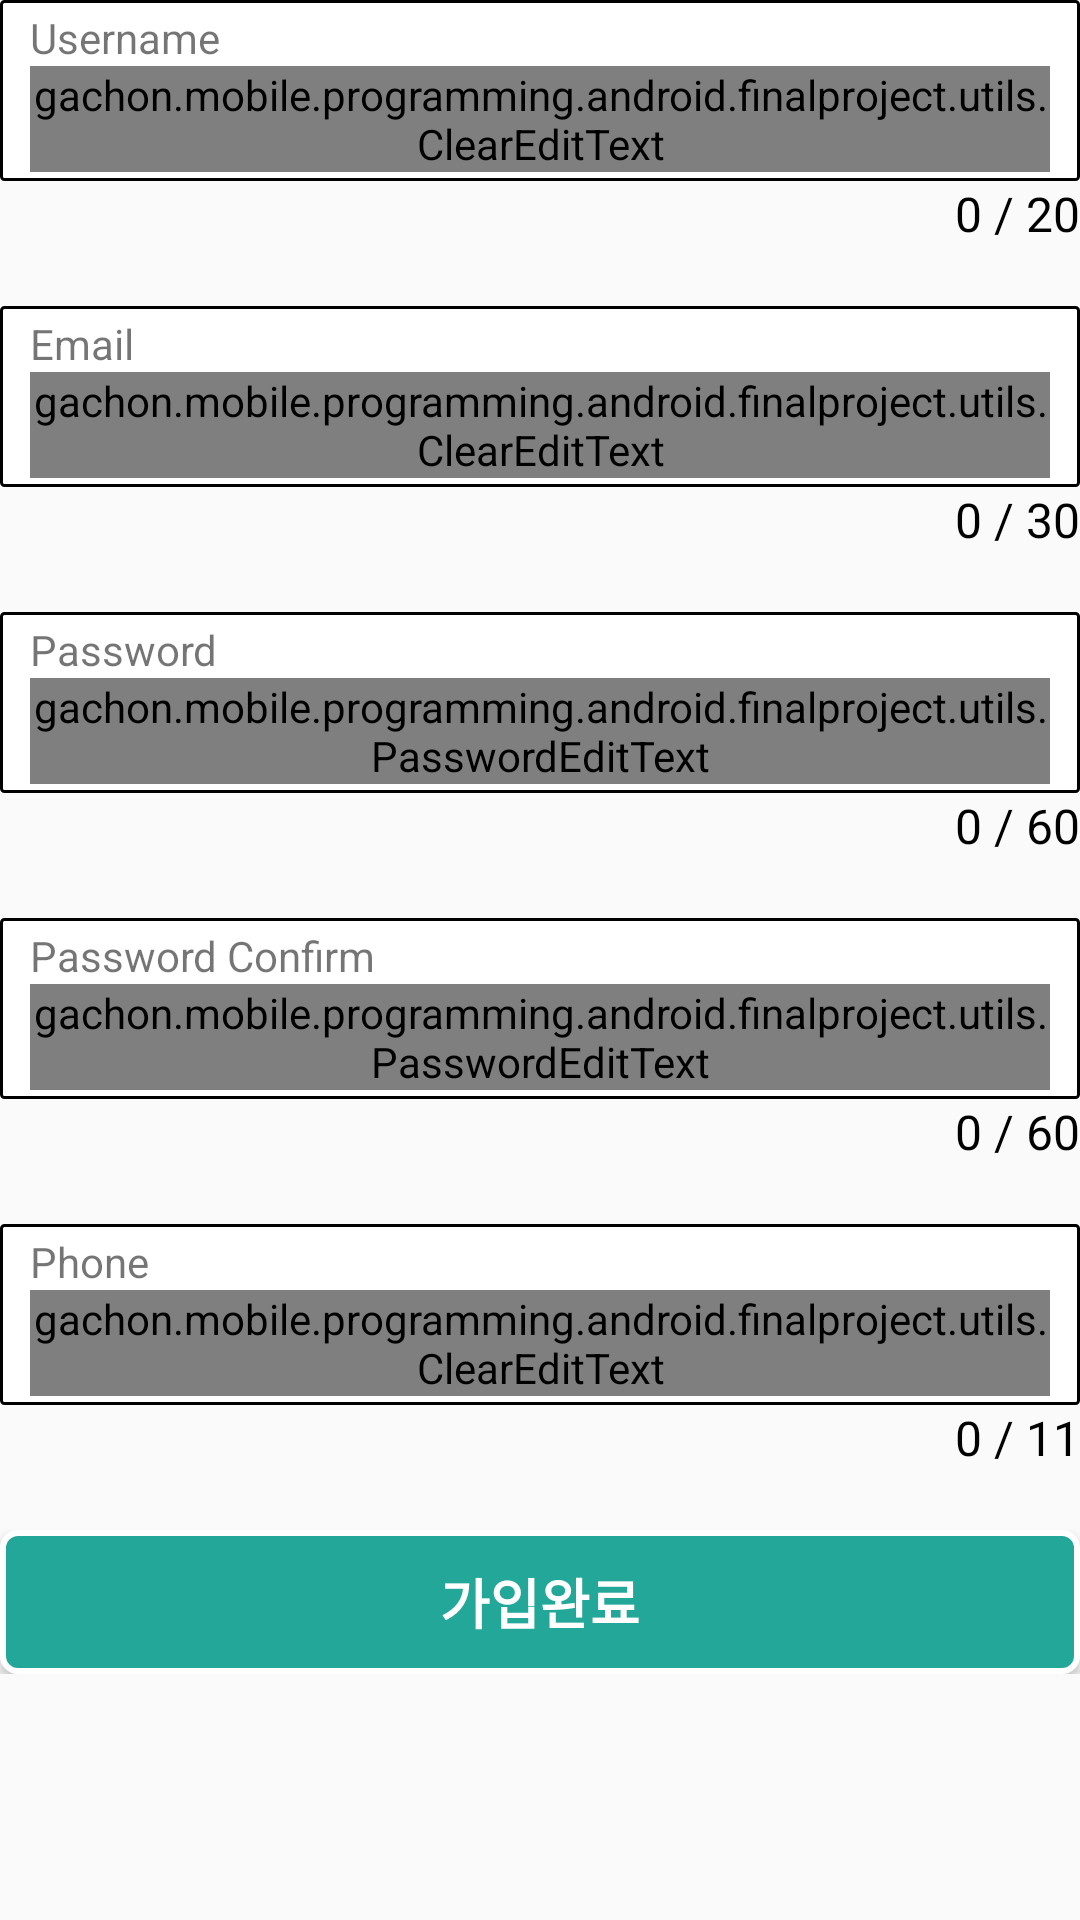

Here is an Android app screen rendered from its layout file. Give the layout XML and the strings, colors and styles it references.
<!-- AndroidManifest.xml: application theme AppTheme -->
<!-- res/layout/content_register.xml -->
<?xml version="1.0" encoding="utf-8"?>
<ScrollView xmlns:android="http://schemas.android.com/apk/res/android"
    xmlns:app="http://schemas.android.com/apk/res-auto"
    xmlns:tools="http://schemas.android.com/tools"
    android:layout_width="match_parent"
    android:layout_height="match_parent"
    android:orientation="vertical"
    android:layout_marginBottom="@dimen/activity_vertical_margin"
    android:layout_marginLeft="@dimen/activity_horizontal_margin"
    android:layout_marginRight="@dimen/activity_horizontal_margin"
    android:layout_marginTop="@dimen/activity_vertical_margin"
    app:layout_behavior="@string/appbar_scrolling_view_behavior"
    app:refreshType="material"
    tools:context="gachon.mobile.programming.android.finalproject.activities.RegisterActivity"
    tools:showIn="@layout/activity_register">

    <LinearLayout
        android:layout_width="match_parent"
        android:layout_height="wrap_content"
        android:orientation="vertical">

        <LinearLayout
            style="@style/defaultTextLayout">

            <TextView
                android:layout_width="wrap_content"
                android:layout_height="wrap_content"
                android:textSize="14sp"
                android:text="@string/username"/>

            <gachon.mobile.programming.android.finalproject.utils.ClearEditText
                android:id="@+id/username"
                android:layout_width="match_parent"
                android:layout_height="wrap_content"
                android:hint="@string/register_username"
                android:inputType="text"
                android:maxLength="20" />
        </LinearLayout>

        <RelativeLayout
            android:layout_width="match_parent"
            android:layout_height="wrap_content">

            <TextView
                android:id="@+id/username_text_limit"
                android:layout_width="wrap_content"
                android:layout_height="wrap_content"
                android:layout_alignParentEnd="true"
                android:text=" / 20"
                android:textColor="@color/black"
                android:textSize="16sp" />

            <TextView
                android:id="@+id/username_text_edited"
                android:layout_width="wrap_content"
                android:layout_height="wrap_content"
                android:layout_toStartOf="@id/username_text_limit"
                android:text="0"
                android:textColor="@color/black"
                android:textSize="16sp" />
        </RelativeLayout>

        <LinearLayout
            style="@style/defaultTextLayout"
            android:layout_marginTop="@dimen/default_margin_top">

            <TextView
                android:layout_width="wrap_content"
                android:layout_height="wrap_content"
                android:textSize="14sp"
                android:text="@string/email"/>

            <gachon.mobile.programming.android.finalproject.utils.ClearEditText
                android:id="@+id/email"
                android:layout_width="match_parent"
                android:layout_height="wrap_content"
                android:hint="@string/register_email"
                android:imeActionId="@+id/register"
                android:imeActionLabel="@string/email"
                android:imeOptions="actionUnspecified"
                android:inputType="textEmailAddress"
                android:maxLength="30" />
        </LinearLayout>

        <RelativeLayout
            android:layout_width="match_parent"
            android:layout_height="wrap_content">

            <TextView
                android:id="@+id/email_text_limit"
                android:layout_width="wrap_content"
                android:layout_height="wrap_content"
                android:layout_alignParentEnd="true"
                android:text=" / 30"
                android:textColor="@color/black"
                android:textSize="16sp" />

            <TextView
                android:id="@+id/email_text_edited"
                android:layout_width="wrap_content"
                android:layout_height="wrap_content"
                android:layout_toStartOf="@id/email_text_limit"
                android:text="0"
                android:textColor="@color/black"
                android:textSize="16sp" />
        </RelativeLayout>

        <LinearLayout
            style="@style/defaultTextLayout"
            android:layout_marginTop="@dimen/default_margin_top">

            <TextView
                android:layout_width="wrap_content"
                android:layout_height="wrap_content"
                android:textSize="14sp"
                android:text="@string/password"/>

            <gachon.mobile.programming.android.finalproject.utils.PasswordEditText
                android:id="@+id/password"
                android:layout_width="match_parent"
                android:layout_height="wrap_content"
                android:hint="@string/register_password"
                android:imeActionId="@+id/register"
                android:imeActionLabel="@string/password"
                android:imeOptions="actionUnspecified"
                android:inputType="textPassword"
                android:maxLength="60" />
        </LinearLayout>

        <RelativeLayout
            android:layout_width="match_parent"
            android:layout_height="wrap_content">

            <TextView
                android:id="@+id/password_text_limit"
                android:layout_width="wrap_content"
                android:layout_height="wrap_content"
                android:layout_alignParentEnd="true"
                android:text=" / 60"
                android:textColor="@color/black"
                android:textSize="16sp" />

            <TextView
                android:id="@+id/password_text_edited"
                android:layout_width="wrap_content"
                android:layout_height="wrap_content"
                android:layout_toStartOf="@id/password_text_limit"
                android:text="0"
                android:textColor="@color/black"
                android:textSize="16sp" />
        </RelativeLayout>

        <LinearLayout
            style="@style/defaultTextLayout"
            android:layout_marginTop="@dimen/default_margin_top">

            <TextView
                android:layout_width="wrap_content"
                android:layout_height="wrap_content"
                android:textSize="14sp"
                android:text="@string/password_confirm"/>

            <gachon.mobile.programming.android.finalproject.utils.PasswordEditText
                android:id="@+id/password_confirm"
                android:layout_width="match_parent"
                android:layout_height="wrap_content"
                android:hint="@string/register_password_confirm"
                android:imeActionId="@+id/register"
                android:imeActionLabel="@string/password_confirm"
                android:imeOptions="actionUnspecified"
                android:inputType="textPassword"
                android:maxLength="60" />
        </LinearLayout>

        <RelativeLayout
            android:layout_width="match_parent"
            android:layout_height="wrap_content">

            <TextView
                android:id="@+id/password_confirm_text_limit"
                android:layout_width="wrap_content"
                android:layout_height="wrap_content"
                android:layout_alignParentEnd="true"
                android:text=" / 60"
                android:textColor="@color/black"
                android:textSize="16sp" />

            <TextView
                android:id="@+id/password_confirm_text_edited"
                android:layout_width="wrap_content"
                android:layout_height="wrap_content"
                android:layout_toStartOf="@id/password_confirm_text_limit"
                android:text="0"
                android:textColor="@color/black"
                android:textSize="16sp" />
        </RelativeLayout>

        <LinearLayout
            style="@style/defaultTextLayout"
            android:layout_marginTop="@dimen/default_margin_top">

            <TextView
                android:layout_width="wrap_content"
                android:layout_height="wrap_content"
                android:textSize="14sp"
                android:text="@string/phone"/>

            <gachon.mobile.programming.android.finalproject.utils.ClearEditText
                android:id="@+id/phone"
                android:layout_width="match_parent"
                android:layout_height="wrap_content"
                android:hint="@string/register_phone"
                android:inputType="phone"
                android:maxLength="11" />
        </LinearLayout>

        <RelativeLayout
            android:layout_width="match_parent"
            android:layout_height="wrap_content">

            <TextView
                android:id="@+id/phone_text_limit"
                android:layout_width="wrap_content"
                android:layout_height="wrap_content"
                android:layout_alignParentEnd="true"
                android:text=" / 11"
                android:textColor="@color/black"
                android:textSize="16sp" />

            <TextView
                android:id="@+id/phone_text_edited"
                android:layout_width="wrap_content"
                android:layout_height="wrap_content"
                android:layout_toStartOf="@id/phone_text_limit"
                android:text="0"
                android:textColor="@color/black"
                android:textSize="16sp" />
        </RelativeLayout>

        <Button
            android:id="@+id/register_sign_up_button"
            style="@style/defaultButton"
            android:layout_width="match_parent"
            android:layout_height="wrap_content"
            android:layout_marginTop="@dimen/default_margin_top"
            android:text="@string/action_sign_up" />
    </LinearLayout>
</ScrollView>
<!-- res/layout/activity_register.xml (included above) -->
<?xml version="1.0" encoding="utf-8"?>
<android.support.design.widget.CoordinatorLayout xmlns:android="http://schemas.android.com/apk/res/android"
    xmlns:app="http://schemas.android.com/apk/res-auto"
    xmlns:tools="http://schemas.android.com/tools"
    android:layout_width="match_parent"
    android:layout_height="match_parent"
    android:fitsSystemWindows="true"
    tools:context="gachon.mobile.programming.android.finalproject.activities.RegisterActivity">

    <android.support.design.widget.AppBarLayout
        android:layout_width="match_parent"
        android:layout_height="wrap_content"
        android:theme="@style/AppTheme.AppBarOverlay">

        <android.support.v7.widget.Toolbar
            android:id="@+id/toolbar_register"
            android:layout_width="match_parent"
            android:layout_height="?attr/actionBarSize"
            android:background="?attr/colorPrimary"
            app:popupTheme="@style/AppTheme.PopupOverlay">

            <TextView
                android:layout_width="wrap_content"
                android:layout_height="wrap_content"
                android:text="@string/register"
                android:textColor="@color/white"
                android:textSize="20sp"
                android:textStyle="bold" />
        </android.support.v7.widget.Toolbar>

    </android.support.design.widget.AppBarLayout>

    <include layout="@layout/content_register" />
</android.support.design.widget.CoordinatorLayout>
<!-- resources referenced by this layout -->
<resources>
  <color name="black">#000000</color>
  <color name="white">#FFFFFF</color>
  <dimen name="activity_horizontal_margin">16dp</dimen>
  <dimen name="activity_vertical_margin">32dp</dimen>
  <dimen name="default_margin_top">20dp</dimen>
  <string name="action_sign_up">가입완료</string>
  <string name="email">Email</string>
  <string name="password">Password</string>
  <string name="password_confirm">Password Confirm</string>
  <string name="phone">Phone</string>
  <string name="register">가입하기</string>
  <string name="register_email">이메일 주소</string>
  <string name="register_password">영문, 숫자, 특수문자(6자 이상)</string>
  <string name="register_password_confirm">비밀번호 재확인</string>
  <string name="register_phone">휴대폰 번호("-"자 제외)</string>
  <string name="register_username">영문, 숫자만 허용(4~20자)</string>
  <string name="username">Username</string>
  <style name="AppTheme.AppBarOverlay" parent="ThemeOverlay.AppCompat.Dark.ActionBar" />
  <style name="AppTheme.PopupOverlay" parent="ThemeOverlay.AppCompat.Light" />
  <style name="defaultButton">
          <item name="android:textSize">18sp</item>
          <item name="android:textColor">@color/white</item>
          <item name="android:textStyle">bold</item>
          <item name="android:background">@drawable/attr_toast</item>
      </style>
  <style name="defaultTextLayout">
          <item name="android:layout_width">match_parent</item>
          <item name="android:layout_height">wrap_content</item>
          <item name="android:background">@drawable/attr_text_layout</item>
          <item name="android:orientation">vertical</item>
      </style>
  <style name="AppTheme" parent="Theme.AppCompat.Light">
          
          <item name="colorPrimary">@color/colorPrimary</item>
          <item name="colorPrimaryDark">@color/colorPrimaryDark</item>
          <item name="colorAccent">@color/colorAccent</item>
      </style>
  <!-- drawable attr_toast (drawable) -->
  <?xml version="1.0" encoding="utf-8"?>
  <shape xmlns:android="http://schemas.android.com/apk/res/android">
      <stroke
          android:width="2dp"
          android:color="@color/white" />
      <padding
          android:bottom="3dp"
          android:left="10dp"
          android:right="10dp"
          android:top="3dp" />
      <corners android:radius="5dp" />
      <gradient
          android:angle="-90"
          android:endColor="@color/colorPrimary"
          android:startColor="@color/colorPrimary" />
  </shape>
  <!-- drawable attr_text_layout (drawable) -->
  <?xml version="1.0" encoding="utf-8"?>
  <shape xmlns:android="http://schemas.android.com/apk/res/android">
      <stroke
          android:width="1dp"
          android:color="@color/black" />
      <padding
          android:bottom="3dp"
          android:left="10dp"
          android:right="10dp"
          android:top="3dp" />
      <corners android:radius="1dp" />
      <gradient
          android:centerColor="@color/white"
          android:angle="-90"
          android:endColor="@color/white"
          android:startColor="@color/white" />
  </shape>
  <color name="colorPrimary">#23A799</color>
  <color name="colorPrimaryDark">#00796B</color>
  <color name="colorAccent">#F60C86</color>
</resources>
